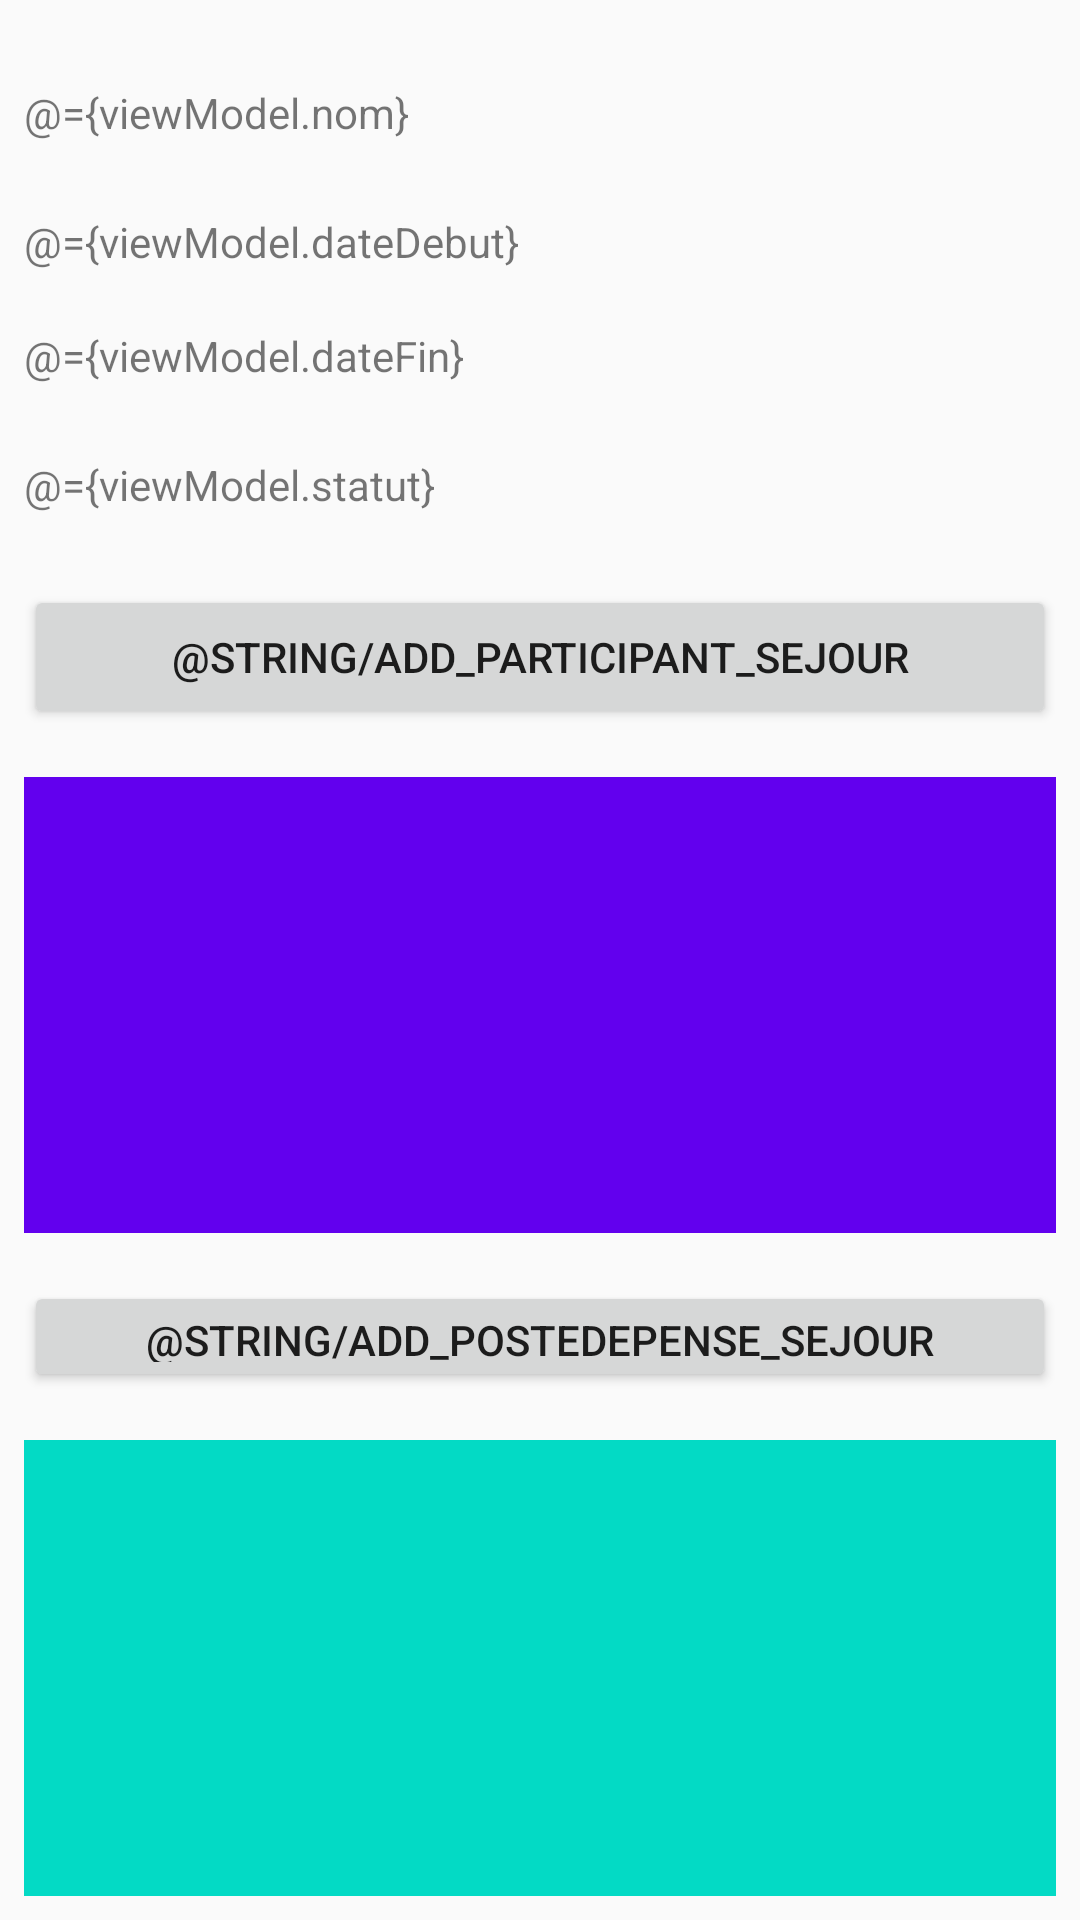

This screen was rendered from an Android layout file. Write that file and the resources it references.
<!-- AndroidManifest.xml: application theme AppTheme -->
<!-- res/layout/activity_detail_sejour.xml -->
<?xml version="1.0" encoding="utf-8"?>
<layout xmlns:tools="http://schemas.android.com/tools"
    xmlns:app="http://schemas.android.com/apk/res-auto"
    xmlns:android="http://schemas.android.com/apk/res/android">
    <data>
        <variable
            name="viewModel"
            type="fr.chalon.weekendentreamis.viewmodels.SejourListViewModel"></variable>
    </data>

    <android.support.constraint.ConstraintLayout
        android:layout_width="match_parent"
        android:layout_height="match_parent"
        tools:context=".SejourDetailsActivity">

        <TextView
            android:id="@+id/txtNomSejour"
            android:layout_width="0dp"
            android:layout_height="27dp"
            android:layout_marginStart="8dp"
            android:layout_marginTop="28dp"
            android:layout_marginEnd="8dp"
            android:layout_marginBottom="8dp"
            android:text="@={viewModel.nom}"
            app:layout_constraintBottom_toTopOf="@+id/txtDateDebut"
            app:layout_constraintEnd_toEndOf="parent"
            app:layout_constraintHorizontal_bias="1.0"
            app:layout_constraintStart_toStartOf="parent"
            app:layout_constraintTop_toTopOf="parent" />

        <TextView
            android:id="@+id/txtDateDebut"
            android:layout_width="0dp"
            android:layout_height="22dp"
            android:layout_marginStart="8dp"
            android:layout_marginTop="8dp"
            android:layout_marginEnd="8dp"
            android:layout_marginBottom="8dp"
            android:text="@={viewModel.dateDebut}"
            app:layout_constraintBottom_toTopOf="@+id/txtDateFin"
            app:layout_constraintEnd_toEndOf="parent"
            app:layout_constraintHorizontal_bias="0.452"
            app:layout_constraintStart_toStartOf="parent"
            app:layout_constraintTop_toBottomOf="@+id/txtNomSejour" />

        <TextView
            android:id="@+id/txtDateFin"
            android:layout_width="0dp"
            android:layout_height="27dp"
            android:layout_marginStart="8dp"
            android:layout_marginTop="8dp"
            android:layout_marginEnd="8dp"
            android:layout_marginBottom="8dp"
            android:text="@={viewModel.dateFin}"
            app:layout_constraintBottom_toTopOf="@+id/txtStatut"
            app:layout_constraintEnd_toEndOf="parent"
            app:layout_constraintHorizontal_bias="0.452"
            app:layout_constraintStart_toStartOf="parent"
            app:layout_constraintTop_toBottomOf="@+id/txtDateDebut"
            app:layout_constraintVertical_bias="0.52" />

        <TextView
            android:id="@+id/txtStatut"
            android:layout_width="0dp"
            android:layout_height="27dp"
            android:layout_marginStart="8dp"
            android:layout_marginTop="8dp"
            android:layout_marginEnd="8dp"
            android:layout_marginBottom="8dp"
            android:text="@={viewModel.statut}"
            app:layout_constraintBottom_toTopOf="@+id/btnAddParticipantSejour"
            app:layout_constraintEnd_toEndOf="parent"
            app:layout_constraintStart_toStartOf="parent"
            app:layout_constraintTop_toBottomOf="@+id/txtDateFin" />

        <android.support.v7.widget.RecyclerView
            android:id="@+id/recycler_view_participant_sejour"
            android:layout_width="0dp"
            android:layout_height="0dp"
            android:layout_marginStart="8dp"
            android:layout_marginTop="8dp"
            android:layout_marginEnd="8dp"
            android:layout_marginBottom="8dp"
            android:background="@color/colorPrimary"
            app:layout_constraintBottom_toTopOf="@+id/btnAddPosteDepenseSejour"
            app:layout_constraintEnd_toEndOf="parent"
            app:layout_constraintHorizontal_bias="0.0"
            app:layout_constraintStart_toStartOf="parent"
            app:layout_constraintTop_toBottomOf="@+id/btnAddParticipantSejour" />

        <android.support.v7.widget.RecyclerView
            android:id="@+id/recycler_view_postedepense_sejour"
            android:layout_width="0dp"
            android:layout_height="0dp"
            android:layout_marginStart="8dp"
            android:layout_marginTop="8dp"
            android:layout_marginEnd="8dp"
            android:layout_marginBottom="8dp"
            android:background="@color/colorAccent"
            app:layout_constraintBottom_toBottomOf="parent"
            app:layout_constraintEnd_toEndOf="parent"
            app:layout_constraintHorizontal_bias="0.506"
            app:layout_constraintStart_toStartOf="parent"
            app:layout_constraintTop_toBottomOf="@+id/btnAddPosteDepenseSejour" />

        <Button
            android:id="@+id/btnAddParticipantSejour"
            android:layout_width="0dp"
            android:layout_height="wrap_content"
            android:layout_marginStart="8dp"
            android:layout_marginTop="8dp"
            android:layout_marginEnd="8dp"
            android:layout_marginBottom="8dp"
            android:text="@string/add_participant_sejour"
            app:layout_constraintBottom_toTopOf="@id/recycler_view_participant_sejour"
            app:layout_constraintEnd_toEndOf="parent"
            app:layout_constraintHorizontal_bias="0.454"
            app:layout_constraintStart_toStartOf="parent"
            app:layout_constraintTop_toBottomOf="@+id/txtStatut" />

        <Button
            android:id="@+id/btnAddPosteDepenseSejour"
            android:layout_width="0dp"
            android:layout_height="37dp"
            android:layout_marginStart="8dp"
            android:layout_marginTop="8dp"
            android:layout_marginEnd="8dp"
            android:layout_marginBottom="8dp"
            android:text="@string/add_posteDepense_sejour"
            app:layout_constraintBottom_toTopOf="@+id/recycler_view_postedepense_sejour"
            app:layout_constraintEnd_toEndOf="parent"
            app:layout_constraintStart_toStartOf="parent"
            app:layout_constraintTop_toBottomOf="@+id/recycler_view_participant_sejour" />

    </android.support.constraint.ConstraintLayout>
</layout>
<!-- resources referenced by this layout -->
<resources>
  <style name="AppTheme" parent="Theme.AppCompat.Light.DarkActionBar">
          
          <item name="colorPrimary">@color/colorPrimary</item>
          <item name="colorPrimaryDark">@color/colorPrimaryDark</item>
          <item name="colorAccent">@color/colorAccent</item>
      </style>
  <!-- not gathered from this repository: default colours our renderer supplied (Android Studio template values) -->
  <color name="colorPrimary">#FF6200EE</color>
  <color name="colorPrimaryDark">#FF3700B3</color>
  <color name="colorAccent">#FF03DAC5</color>
</resources>
